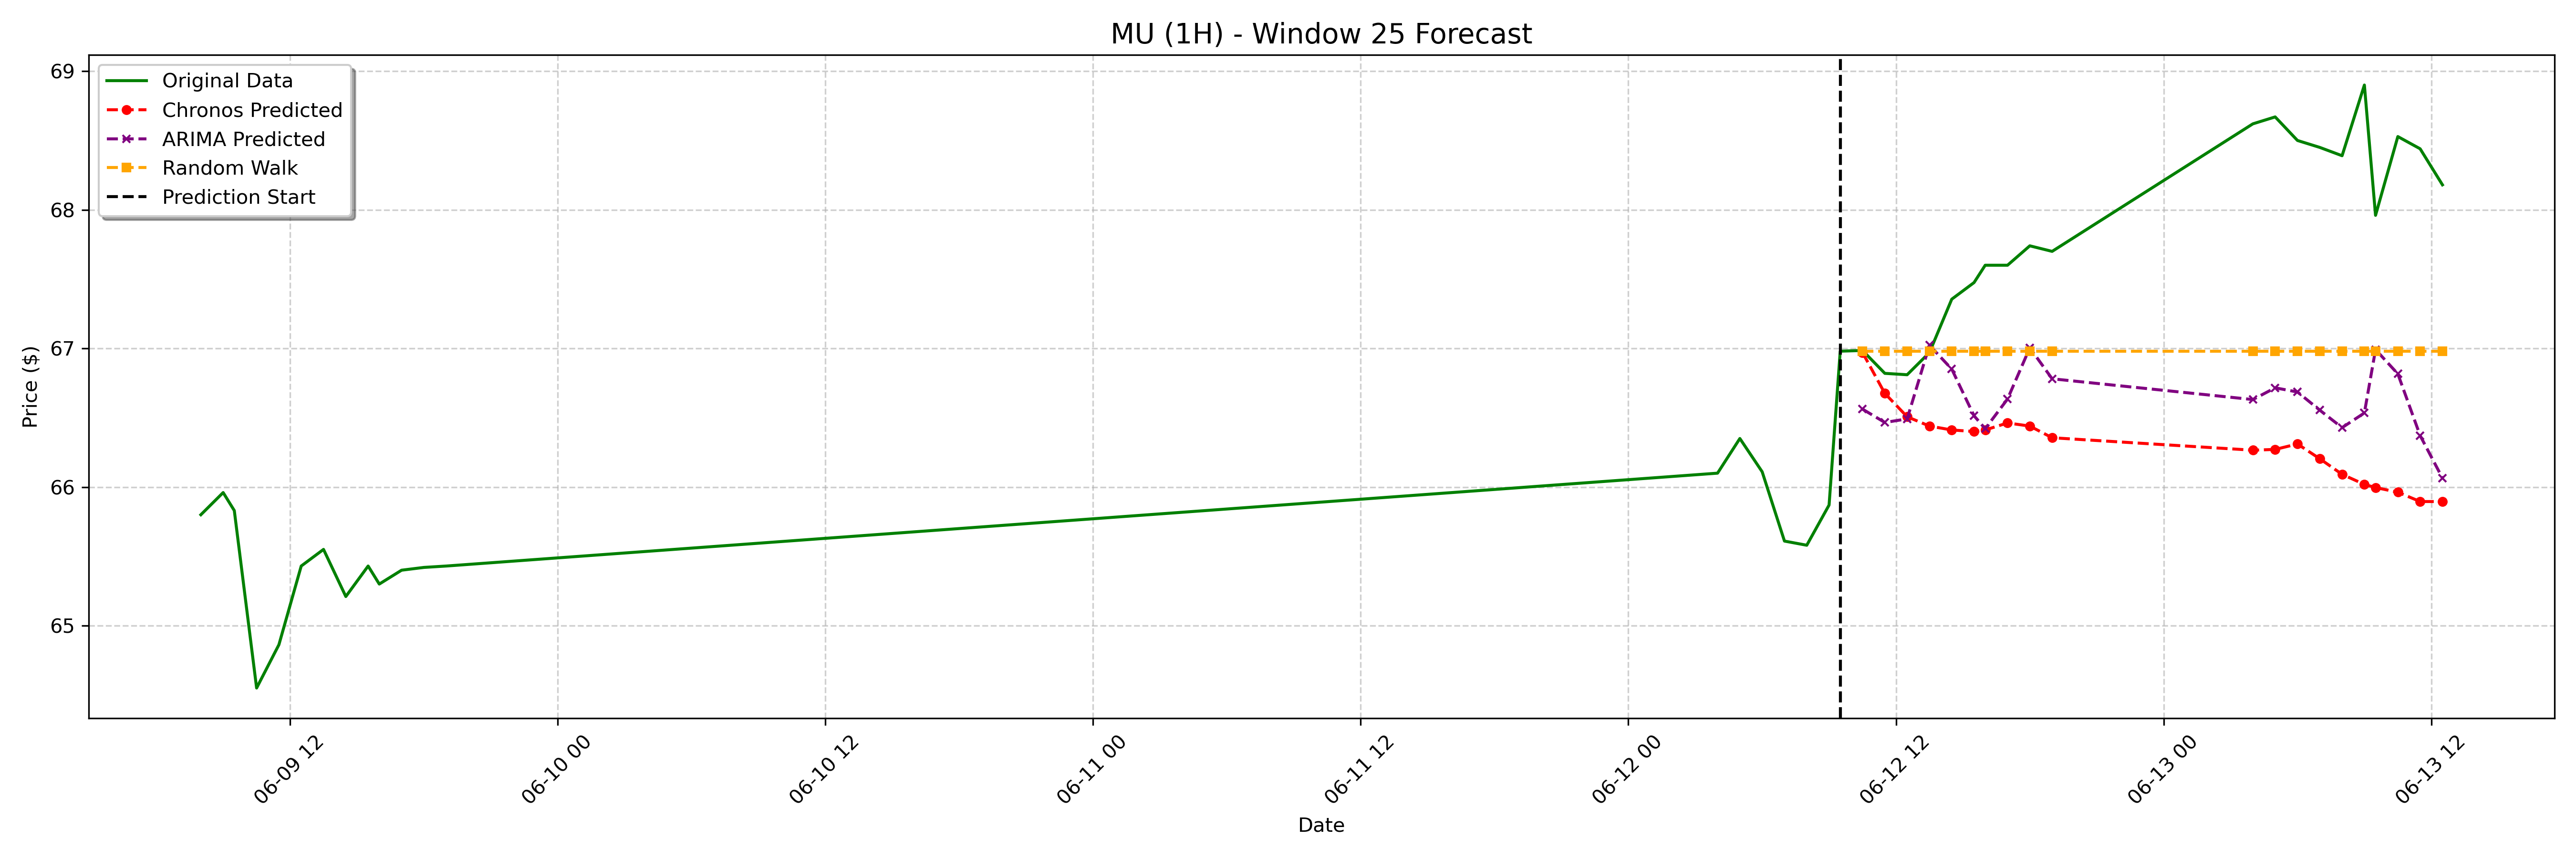

Source data for this figure (header and first rows):
date, actual, chronos_forecast, arima_forecast, random_walk_forecast
2023-06-12 10:30:00-04:00, 66.98, 66.97, 66.56, 66.98
2023-06-12 11:30:00-04:00, 66.82, 66.68, 66.47, 66.98
2023-06-12 12:30:00-04:00, 66.81, 66.51, 66.49, 66.98
2023-06-12 13:30:00-04:00, 66.97, 66.44, 67.02, 66.98
2023-06-12 14:30:00-04:00, 67.36, 66.41, 66.85, 66.98
2023-06-12 15:30:00-04:00, 67.47, 66.4, 66.51, 66.98
2023-06-12 16:00:00-04:00, 67.6, 66.41, 66.42, 66.98
2023-06-12 17:00:00-04:00, 67.6, 66.46, 66.63, 66.98
2023-06-12 18:00:00-04:00, 67.74, 66.44, 67, 66.98
2023-06-12 19:00:00-04:00, 67.7, 66.36, 66.78, 66.98
2023-06-13 04:00:00-04:00, 68.62, 66.27, 66.63, 66.98
2023-06-13 05:00:00-04:00, 68.67, 66.27, 66.72, 66.98
2023-06-13 06:00:00-04:00, 68.5, 66.31, 66.69, 66.98
2023-06-13 07:00:00-04:00, 68.45, 66.2, 66.55, 66.98
2023-06-13 08:00:00-04:00, 68.39, 66.09, 66.43, 66.98
2023-06-13 09:00:00-04:00, 68.9, 66.02, 66.53, 66.98
2023-06-13 09:30:00-04:00, 67.96, 66, 66.99, 66.98
2023-06-13 10:30:00-04:00, 68.53, 65.96, 66.82, 66.98
2023-06-13 11:30:00-04:00, 68.44, 65.9, 66.37, 66.98
2023-06-13 12:30:00-04:00, 68.18, 65.9, 66.06, 66.98
